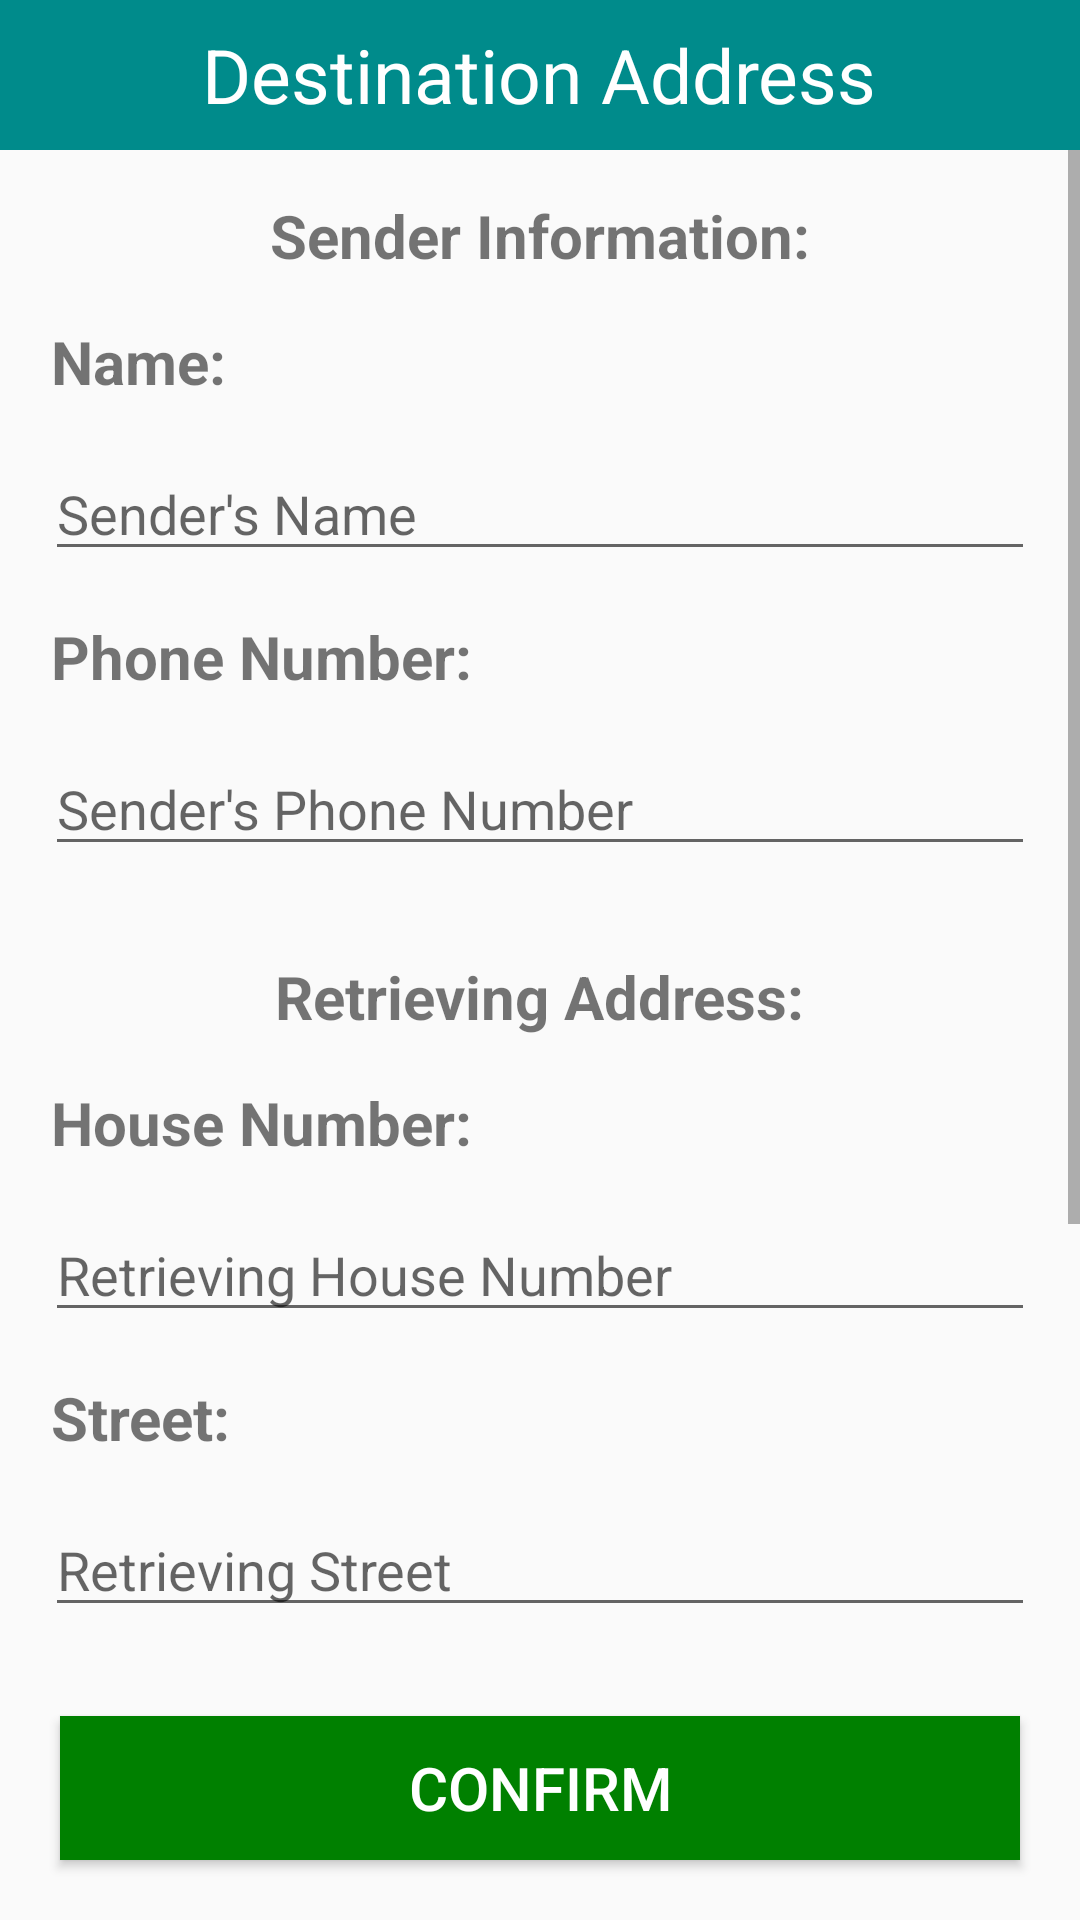

Write the Android layout XML for this screen, with the resource values it uses.
<!-- AndroidManifest.xml: application theme AppTheme -->
<!-- res/layout/activity_confirm_final_order.xml -->
<?xml version="1.0" encoding="utf-8"?>
<androidx.constraintlayout.widget.ConstraintLayout xmlns:android="http://schemas.android.com/apk/res/android"
    xmlns:app="http://schemas.android.com/apk/res-auto"
    xmlns:tools="http://schemas.android.com/tools"
    android:layout_width="match_parent"
    android:layout_height="match_parent"
    tools:context=".ConfirmFinalOrderActivity">

    <RelativeLayout
        android:layout_width="match_parent"
        android:layout_height="match_parent">

        <androidx.appcompat.widget.Toolbar
            android:id="@+id/toolbar_final_order"
            android:layout_width="match_parent"
            android:layout_height="50dp"
            android:background="@color/colorPrimaryDark">

            <ImageView
                android:id="@+id/back_btn_final_order"
                android:layout_width="wrap_content"
                android:layout_height="wrap_content"
                android:background="@drawable/ic_arrow_back_white_50dp" />


        </androidx.appcompat.widget.Toolbar>

        <LinearLayout
            android:layout_width="match_parent"
            android:layout_height="50dp"
            android:orientation="horizontal"
            android:background="@color/DarkCyan"
            android:gravity="center">

            <TextView
                android:layout_width="wrap_content"
                android:layout_height="wrap_content"
                android:text="Destination Address"
                android:textColor="@color/White"
                android:textSize="25sp"/>

        </LinearLayout>

        <ScrollView
            android:id="@+id/scroll_conf_final_order"
            android:layout_width="match_parent"
            android:layout_height="wrap_content"
            android:layout_below="@+id/toolbar_final_order"
            android:layout_above="@+id/conf_final_order_conf_btn">

            <LinearLayout
                android:layout_width="match_parent"
                android:layout_height="wrap_content"
                android:orientation="vertical">

                <TextView
                    android:layout_width="wrap_content"
                    android:layout_height="wrap_content"
                    android:text="Sender Information:"
                    android:textSize="20dp"
                    android:layout_margin="15dp"
                    android:textStyle="bold"
                    android:layout_gravity="center"/>

                <TextView
                    android:layout_width="wrap_content"
                    android:layout_height="wrap_content"
                    android:text="Name: "
                    android:textSize="20dp"
                    android:layout_marginLeft="17dp"
                    android:textStyle="bold"/>

                <EditText
                    android:id="@+id/conf_final_order_name"
                    android:layout_width="match_parent"
                    android:layout_height="wrap_content"
                    android:layout_margin="15dp"
                    android:hint="Sender's Name"/>

                <TextView
                    android:layout_width="wrap_content"
                    android:layout_height="wrap_content"
                    android:text="Phone Number: "
                    android:textSize="20dp"
                    android:layout_marginLeft="17dp"
                    android:textStyle="bold"/>

                <EditText
                    android:id="@+id/conf_final_order_phone"
                    android:layout_width="match_parent"
                    android:layout_height="wrap_content"
                    android:layout_below="@+id/conf_final_order_name"
                    android:layout_margin="15dp"
                    android:hint="Sender's Phone Number"/>

                <TextView
                    android:layout_width="wrap_content"
                    android:layout_height="wrap_content"
                    android:text="Retrieving Address:"
                    android:textSize="20dp"
                    android:layout_margin="15dp"
                    android:textStyle="bold"
                    android:layout_gravity="center"/>

                <TextView
                    android:layout_width="wrap_content"
                    android:layout_height="wrap_content"
                    android:text="House Number: "
                    android:textSize="20dp"
                    android:layout_marginLeft="17dp"
                    android:textStyle="bold"/>

                <EditText
                    android:id="@+id/conf_final_order_house_no"
                    android:layout_width="match_parent"
                    android:layout_height="wrap_content"
                    android:layout_below="@+id/conf_final_order_phone"
                    android:layout_margin="15dp"
                    android:hint="Retrieving House Number"/>

                <TextView
                    android:layout_width="wrap_content"
                    android:layout_height="wrap_content"
                    android:text="Street: "
                    android:textSize="20dp"
                    android:layout_marginLeft="17dp"
                    android:textStyle="bold"/>

                <EditText
                    android:id="@+id/conf_final_order_street"
                    android:layout_width="match_parent"
                    android:layout_height="wrap_content"
                    android:layout_below="@+id/conf_final_order_house_no"
                    android:layout_margin="15dp"
                    android:hint="Retrieving Street"/>

                <TextView
                    android:layout_width="wrap_content"
                    android:layout_height="wrap_content"
                    android:text="House Area: "
                    android:textSize="20dp"
                    android:layout_marginLeft="17dp"
                    android:textStyle="bold"/>

                <EditText
                    android:id="@+id/conf_final_order_house_area"
                    android:layout_width="match_parent"
                    android:layout_height="wrap_content"
                    android:layout_below="@+id/conf_final_order_street"
                    android:layout_margin="15dp"
                    android:hint="Retrieving House Area"
                    android:inputType="textMultiLine"/>

                <TextView
                    android:layout_width="wrap_content"
                    android:layout_height="wrap_content"
                    android:text="City: "
                    android:textSize="20dp"
                    android:layout_marginLeft="17dp"
                    android:textStyle="bold"/>

                <EditText
                    android:id="@+id/conf_final_order_city"
                    android:layout_width="match_parent"
                    android:layout_height="wrap_content"
                    android:layout_below="@+id/conf_final_order_house_area"
                    android:layout_margin="15dp"
                    android:hint="Retrieving City"/>

                

            </LinearLayout>

        </ScrollView>

        <Button
            android:id="@+id/conf_final_order_conf_btn"
            android:layout_width="match_parent"
            android:layout_height="wrap_content"
            android:text="Confirm"
            android:layout_margin="20dp"
            android:background="@color/Green"
            android:textColor="@color/White"
            android:textSize="20sp"
            android:layout_alignParentBottom="true"/>


    </RelativeLayout>

</androidx.constraintlayout.widget.ConstraintLayout>
<!-- resources referenced by this layout -->
<resources>
  <color name="DarkCyan">#008B8B</color>
  <color name="Green">#008000</color>
  <color name="White">#FFFFFF</color>
  <color name="colorPrimaryDark">#CC7f4E</color>
  <style name="AppTheme" parent="Theme.AppCompat.Light.NoActionBar">
          
          <item name="colorPrimary">@color/splashname</item>
          <item name="colorPrimaryDark">@color/colorPrimaryDark</item>
          <item name="colorAccent">@color/colorAccent</item>
          <item name="windowNoTitle">true</item>
          <item name="windowActionBar">false</item>
          <item name="android:windowFullscreen">true</item>
          <item name="android:windowContentOverlay">@null</item>
      </style>
  <color name="splashname">#1a1b29</color>
  <color name="colorAccent">#D81B60</color>
</resources>
